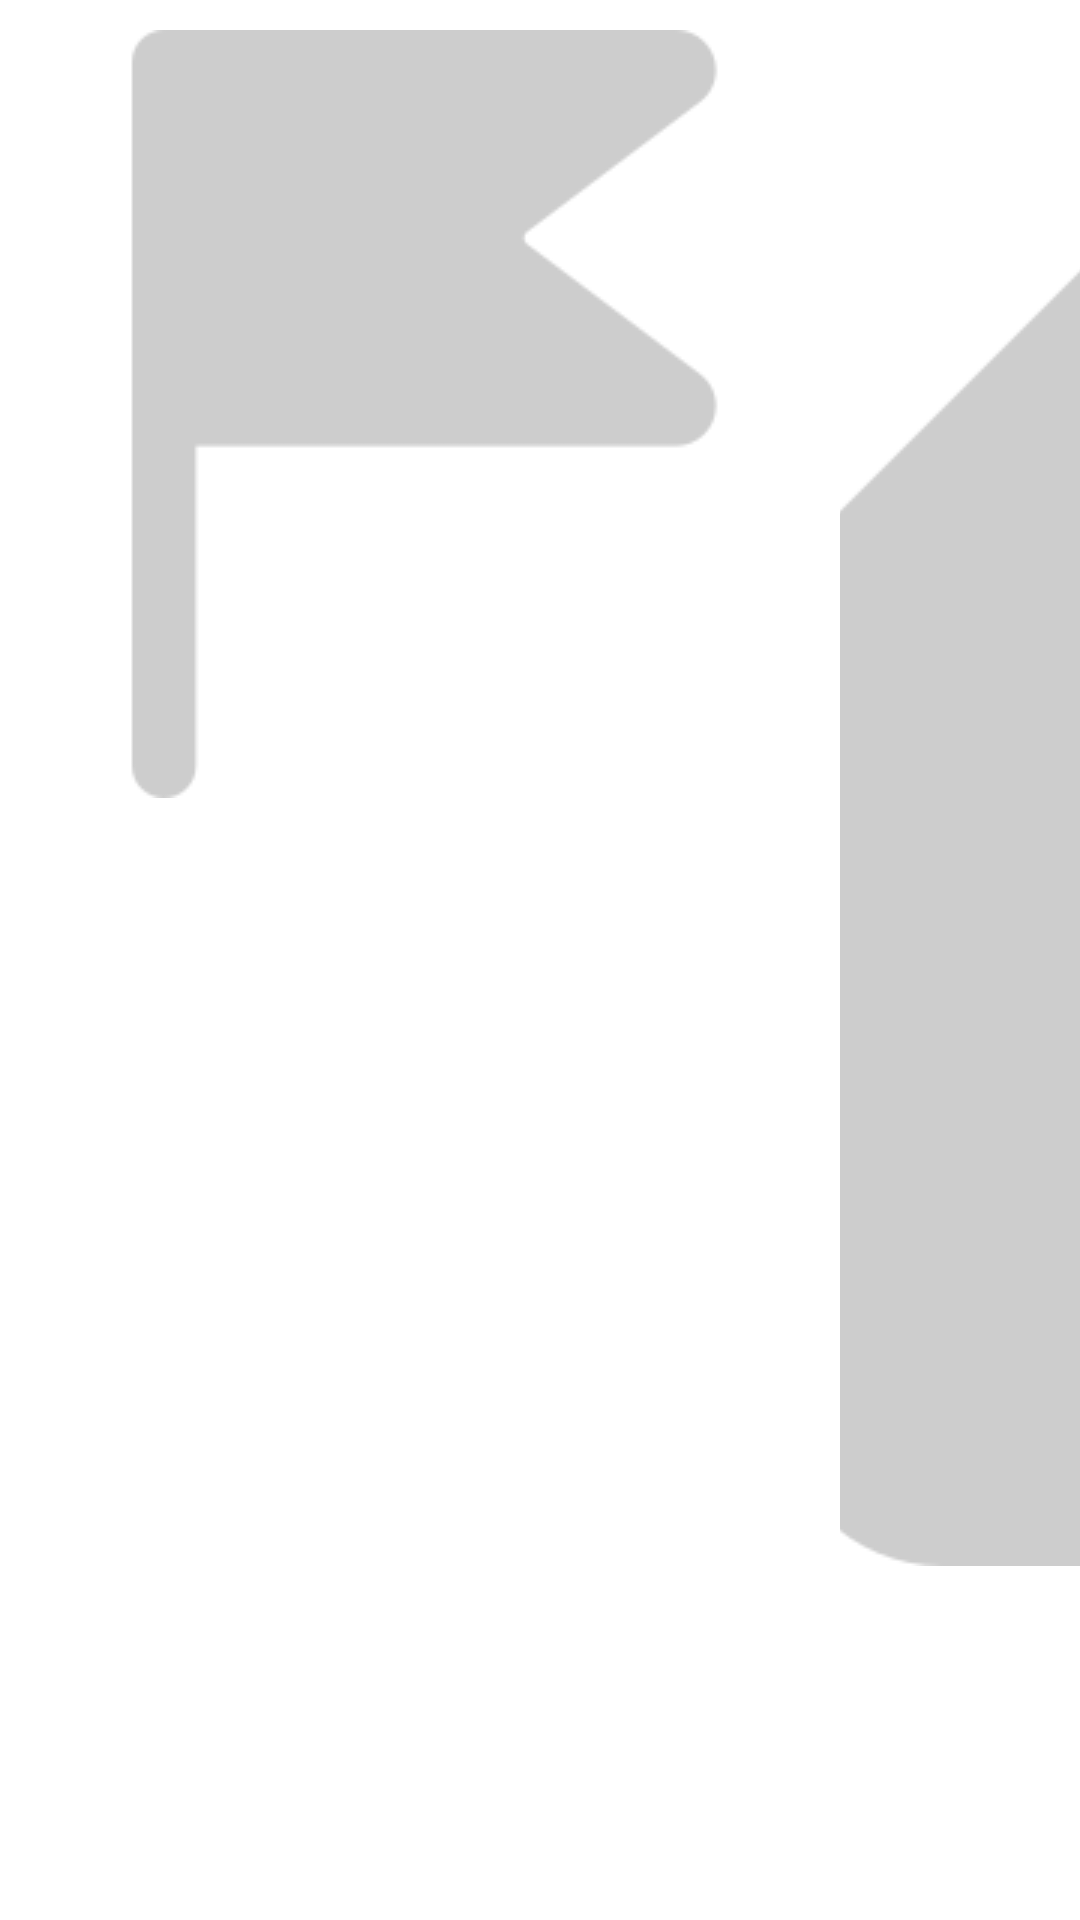

This screen was rendered from an Android layout file. Write that file and the resources it references.
<!-- AndroidManifest.xml: application theme Theme.BattleRunner -->
<!-- res/layout/layout_home_bar.xml -->
<?xml version="1.0" encoding="utf-8"?>
<LinearLayout xmlns:android="http://schemas.android.com/apk/res/android"
    xmlns:app="http://schemas.android.com/apk/res-auto"
    xmlns:tools="http://schemas.android.com/tools"
    android:layout_width="match_parent"
    android:layout_height="wrap_content"
    android:background="@color/white"
    android:orientation="horizontal"
    android:layout_gravity="bottom"
    android:padding="0dp">

    <Space
        android:layout_width="0dp"
        android:layout_height="wrap_content"
        android:layout_weight="0.5"/>

    <ImageButton
        android:layout_width="wrap_content"
        android:layout_height="wrap_content"
        android:src="@drawable/home_bar_battle"
        android:backgroundTint="@color/white"
        android:contentDescription="battle">
    </ImageButton>

    <Space
        android:layout_width="0dp"
        android:layout_height="wrap_content"
        android:layout_weight="1"/>

    <ImageButton
        android:layout_width="wrap_content"
        android:layout_height="wrap_content"
        android:src="@drawable/home_bar_home"
        android:backgroundTint="@color/white"
        android:contentDescription="personal">
    </ImageButton>

    <Space
        android:layout_width="0dp"
        android:layout_height="wrap_content"
        android:layout_weight="1"/>

    <ImageButton
        android:layout_width="wrap_content"
        android:layout_height="wrap_content"
        android:src="@drawable/home_bar_menu"
        android:backgroundTint="@color/white"
        android:layout_gravity="center_vertical"
        android:contentDescription="mypage">
    </ImageButton>

    <Space
        android:layout_width="0dp"
        android:layout_height="wrap_content"
        android:layout_weight="0.5"/>

</LinearLayout>
<!-- resources referenced by this layout -->
<resources>
  <color name="white">#FFFFFFFF</color>
  <!-- drawable home_bar_battle (drawable) -->
  <?xml version="1.0" encoding="utf-8"?>
  <layer-list xmlns:android="http://schemas.android.com/apk/res/android">
      <item
          android:drawable="@drawable/flag1">
      </item>
  </layer-list>
  <!-- drawable home_bar_home (drawable) -->
  <?xml version="1.0" encoding="utf-8"?>
  <layer-list xmlns:android="http://schemas.android.com/apk/res/android">
      <item
          android:drawable="@drawable/home1">
      </item>
  </layer-list>
  <!-- drawable home_bar_menu (drawable) -->
  <?xml version="1.0" encoding="utf-8"?>
  <layer-list xmlns:android="http://schemas.android.com/apk/res/android">
      <item
          android:drawable="@drawable/menu1">
      </item>
  </layer-list>
  <style name="Theme.BattleRunner" parent="Theme.AppCompat.DayNight.DarkActionBar">
          
          <item name="colorPrimary">@color/blue0</item>
          <item name="colorPrimaryVariant">@color/purple_700</item>
          <item name="colorOnPrimary">@color/white</item>
          
          <item name="colorSecondary">@color/teal_200</item>
          <item name="colorSecondaryVariant">@color/teal_700</item>
          <item name="colorOnSecondary">@color/black</item>
          
  
          
          <item name="windowNoTitle">true</item>
          
          <item name="android:windowDrawsSystemBarBackgrounds">true</item>
          <item name="windowActionBar">false</item>
          <item name="android:windowLightStatusBar">true</item>
  
  
      </style>
  <!-- drawable flag1: png bitmap (drawable, 2774 bytes) -->
  <!-- drawable home1: png bitmap (drawable, 8043 bytes) -->
  <!-- drawable menu1: png bitmap (drawable, 8610 bytes) -->
  <color name="blue0">#485ff0</color>
  <color name="purple_700">#FF3700B3</color>
  <color name="teal_200">#FF03DAC5</color>
  <color name="teal_700">#FF018786</color>
  <color name="black">#FF000000</color>
</resources>
